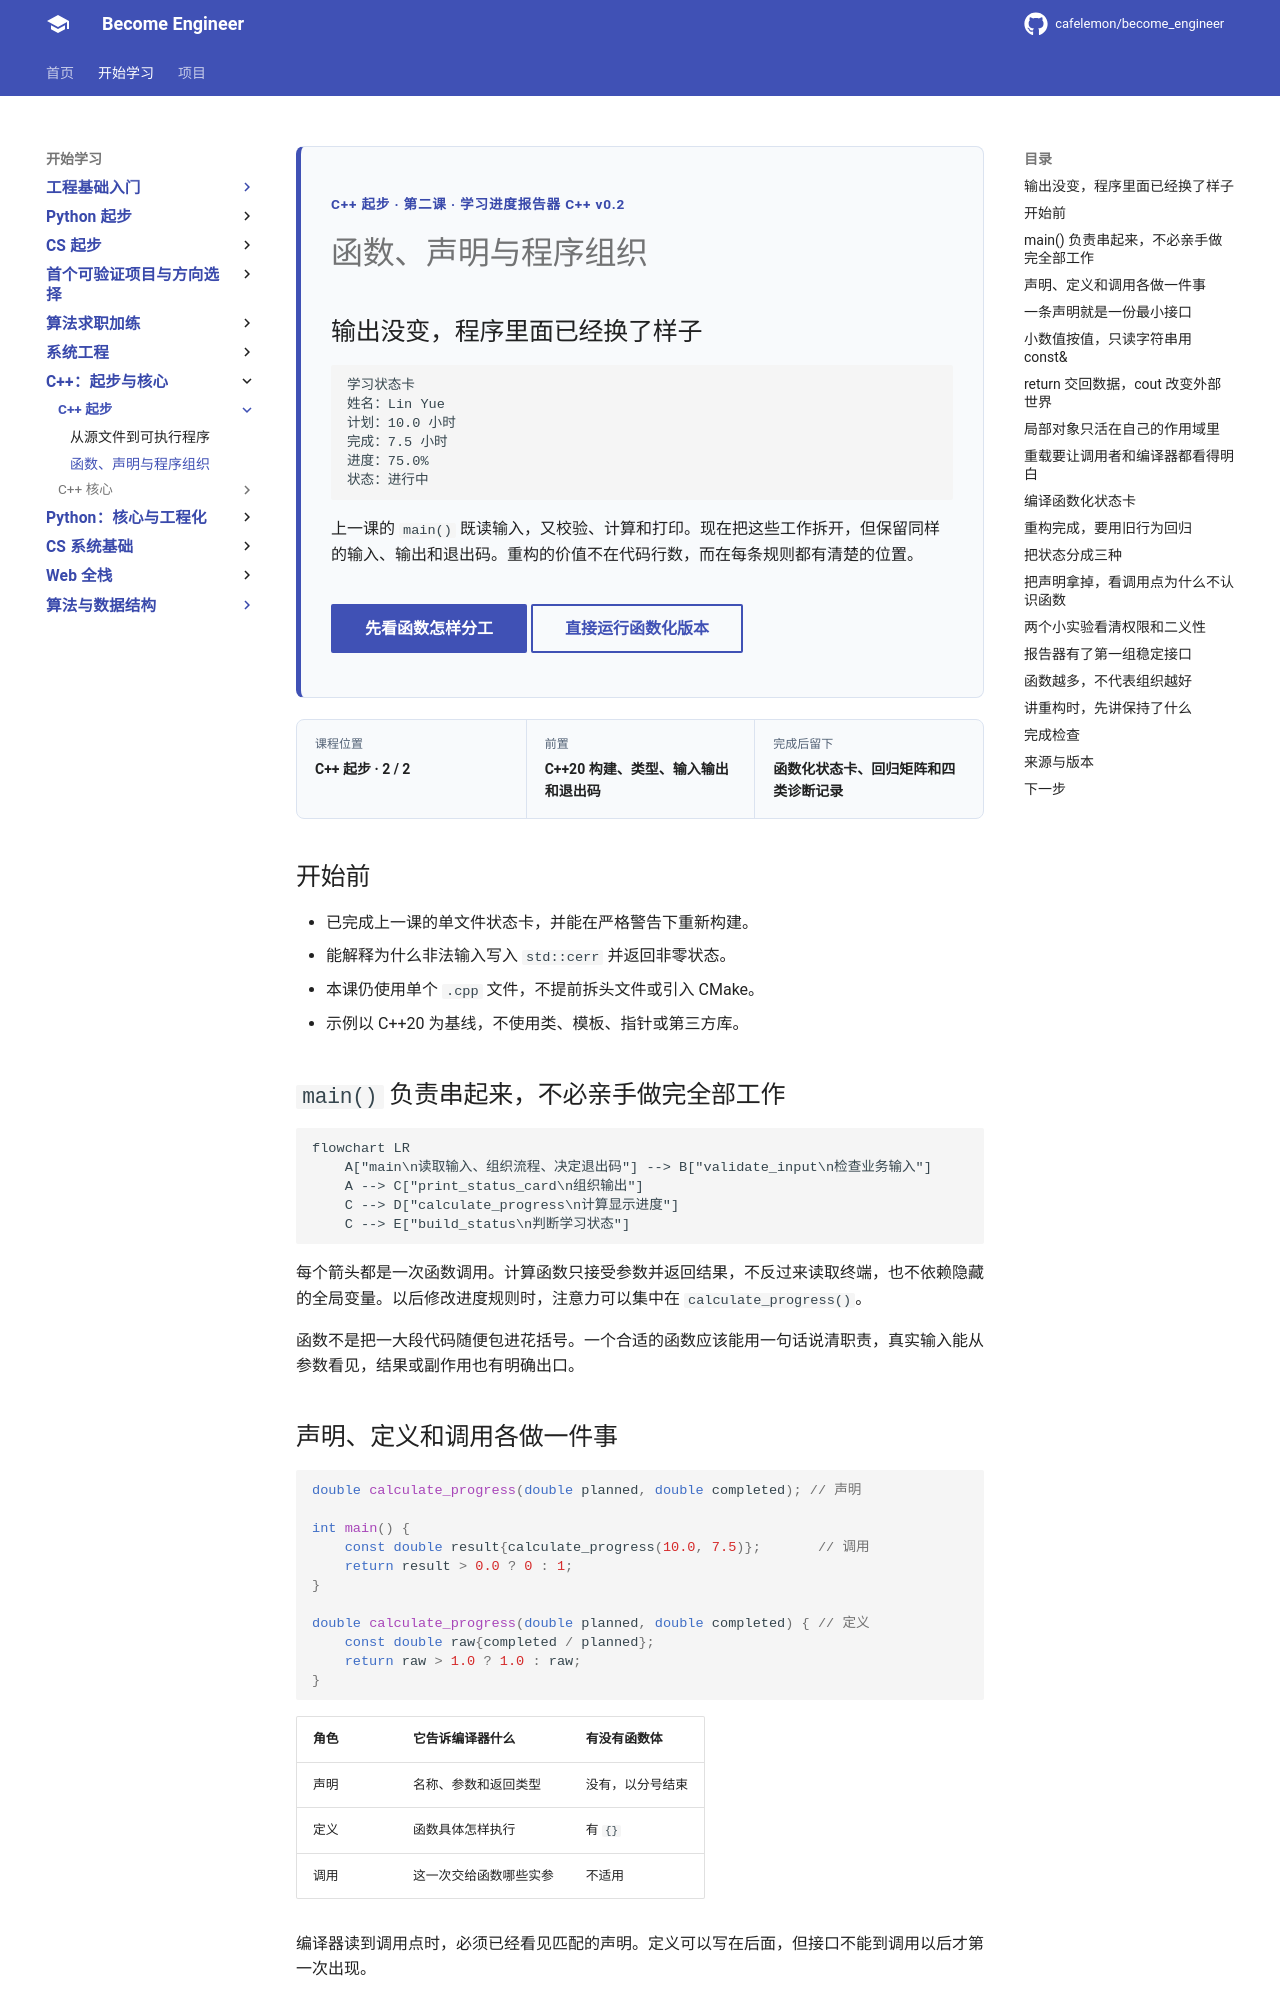

repository: cafelemon/become_engineer · page: learning-paths/programming-languages/cpp-core/02-functions-declarations-program-organization/index.html · generator: mkdocs

<div class="be-tutor-mount" data-tutor-lesson="cpp-core-02" aria-hidden="true"></div>

<section id="overview-function-output" class="be-page-hero be-lesson-hero" data-learning-context="overview-function-output" data-context-type="overview" markdown="1">

<span class="be-page-eyebrow">C++ 起步 · 第二课 · 学习进度报告器 C++ v0.2</span>

# 函数、声明与程序组织

## 输出没变，程序里面已经换了样子

~~~text
学习状态卡
姓名：Lin Yue
计划：10.0 小时
完成：7.5 小时
进度：75.0%
状态：进行中
~~~

上一课的 `main()` 既读输入，又校验、计算和打印。现在把这些工作拆开，但保留同样的输入、输出和退出码。重构的价值不在代码行数，而在每条规则都有清楚的位置。

<div class="be-page-actions" markdown="1">
[先看函数怎样分工](#concept-function-responsibility){ .md-button .md-button--primary }
[直接运行函数化版本](#reproduce-function-card){ .md-button }
</div>

</section>

<div class="be-lesson-overview">
  <div><span>课程位置</span><strong>C++ 起步 · 2 / 2</strong></div>
  <div><span>前置</span><strong>C++20 构建、类型、输入输出和退出码</strong></div>
  <div><span>完成后留下</span><strong>函数化状态卡、回归矩阵和四类诊断记录</strong></div>
</div>

## 开始前

- 已完成上一课的单文件状态卡，并能在严格警告下重新构建。
- 能解释为什么非法输入写入 `std::cerr` 并返回非零状态。
- 本课仍使用单个 `.cpp` 文件，不提前拆头文件或引入 CMake。
- 示例以 C++20 为基线，不使用类、模板、指针或第三方库。

<section id="concept-function-responsibility" data-learning-context="concept-function-responsibility" data-context-type="concept" markdown="1">

## `main()` 负责串起来，不必亲手做完全部工作

```mermaid
flowchart LR
    A["main\n读取输入、组织流程、决定退出码"] --> B["validate_input\n检查业务输入"]
    A --> C["print_status_card\n组织输出"]
    C --> D["calculate_progress\n计算显示进度"]
    C --> E["build_status\n判断学习状态"]
```

每个箭头都是一次函数调用。计算函数只接受参数并返回结果，不反过来读取终端，也不依赖隐藏的全局变量。以后修改进度规则时，注意力可以集中在 `calculate_progress()`。

函数不是把一大段代码随便包进花括号。一个合适的函数应该能用一句话说清职责，真实输入能从参数看见，结果或副作用也有明确出口。

</section>

<section id="example-declare-define-call" data-learning-context="example-declare-define-call" data-context-type="example" markdown="1">
